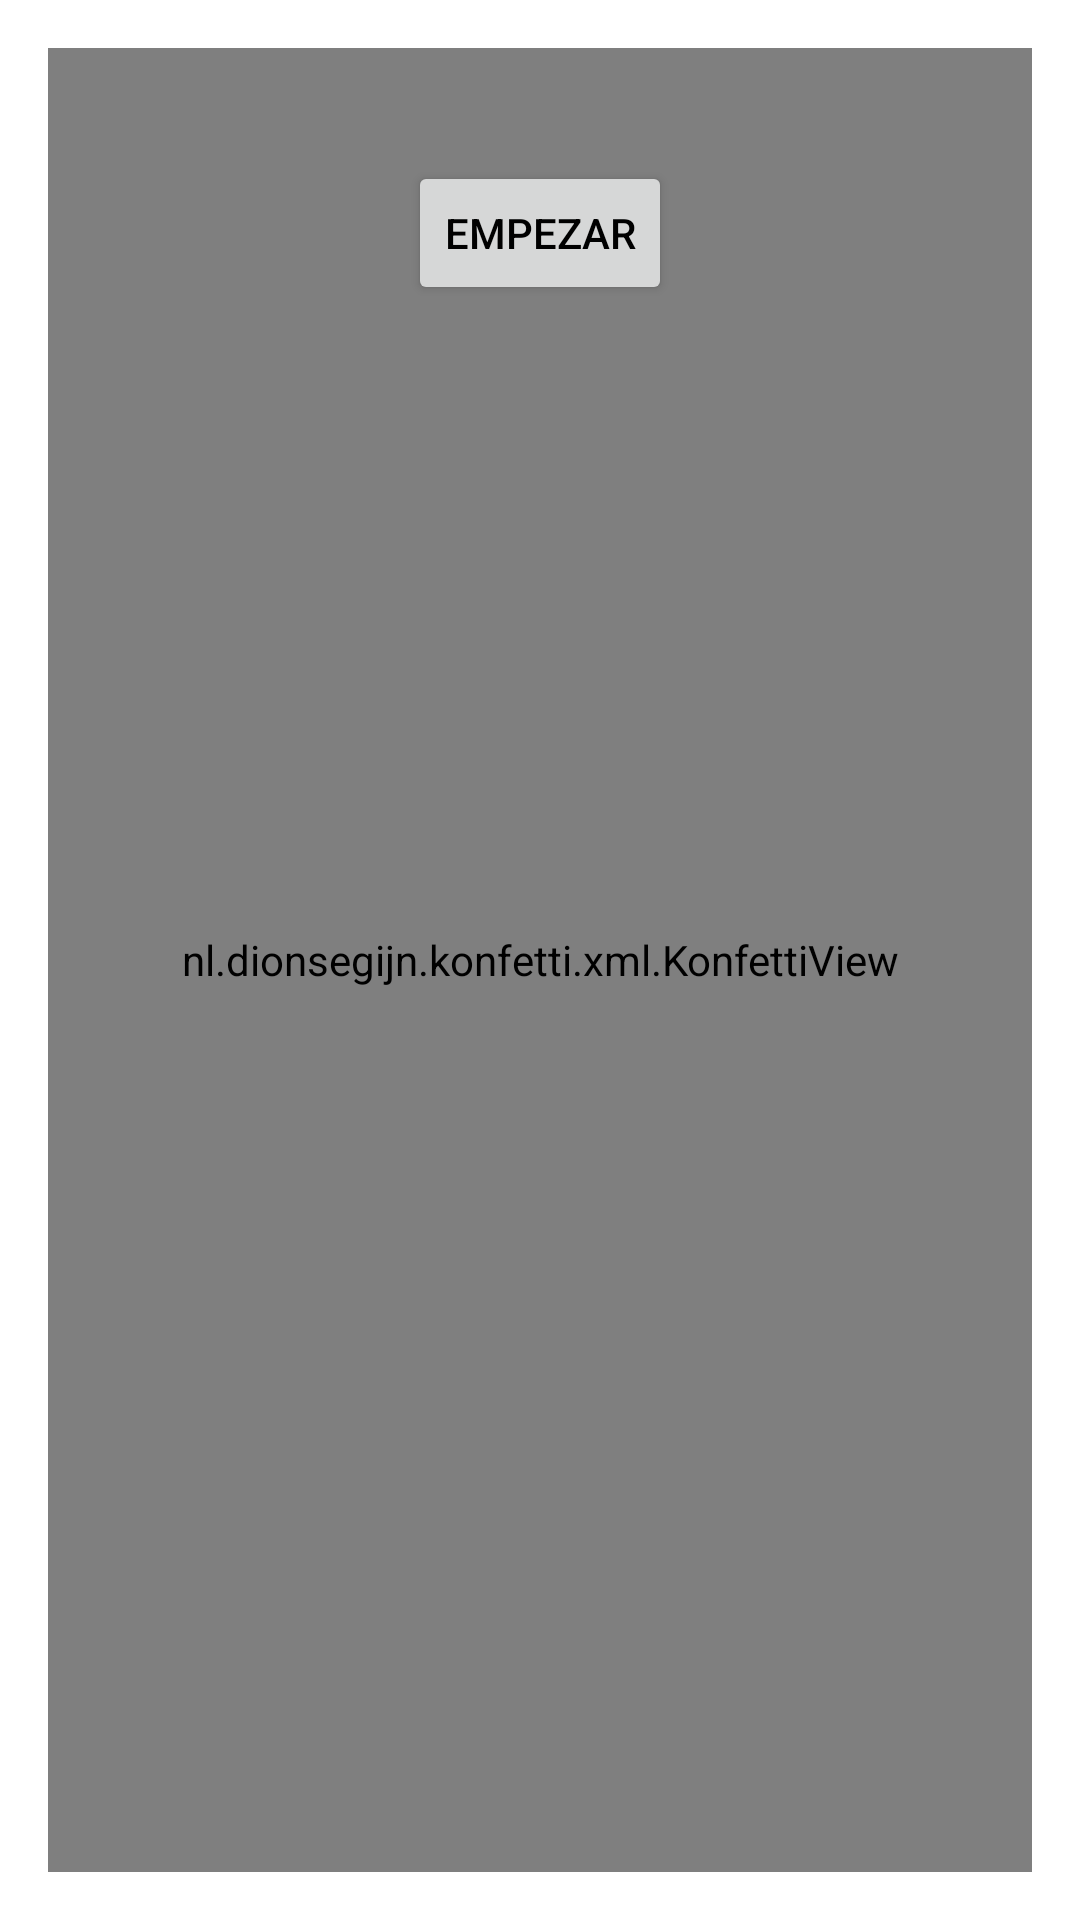

Android layout source for this screen:
<!-- AndroidManifest.xml: application theme PracticaAndroidTheme -->
<!-- res/layout/minesweeper_fragment.xml -->
<?xml version="1.0" encoding="utf-8"?>
<androidx.constraintlayout.widget.ConstraintLayout xmlns:android="http://schemas.android.com/apk/res/android"
    xmlns:app="http://schemas.android.com/apk/res-auto"
    android:id="@+id/relativeLayout"
    android:layout_width="match_parent"
    android:layout_height="match_parent"
    android:padding="16dp">

    <nl.dionsegijn.konfetti.xml.KonfettiView
        android:id="@+id/konfettiView"
        android:layout_width="match_parent"
        android:layout_height="match_parent"
        app:layout_constraintBottom_toBottomOf="parent"
        app:layout_constraintLeft_toLeftOf="parent"
        app:layout_constraintRight_toRightOf="parent"
        app:layout_constraintTop_toTopOf="parent" />

    <LinearLayout
        android:layout_width="match_parent"
        android:layout_height="match_parent"
        android:orientation="vertical">

        <LinearLayout
            android:layout_width="match_parent"
            android:layout_height="wrap_content"
            android:gravity="center_vertical"
            android:orientation="horizontal">

            <TextView
                android:id="@+id/minesLeft"
                android:layout_width="0dp"
                android:layout_height="wrap_content"
                android:layout_weight="1"
                android:paddingEnd="8dp"
                android:textAlignment="textStart"
                android:textSize="16sp" />

            <TextView
                android:id="@+id/time"
                android:layout_width="0dp"
                android:layout_height="wrap_content"
                android:layout_weight="1"
                android:paddingStart="8dp"
                android:textAlignment="textEnd"
                android:textSize="16sp" />
        </LinearLayout>

        <LinearLayout
            android:layout_width="match_parent"
            android:layout_height="wrap_content"
            android:layout_marginTop="16dp"
            android:gravity="center">

            <Button
                android:id="@+id/startButton"
                android:layout_width="wrap_content"
                android:layout_height="wrap_content"
                android:text="@string/start" />
        </LinearLayout>

        <LinearLayout
            android:layout_width="match_parent"
            android:layout_height="0dp"
            android:layout_marginTop="16dp"
            android:layout_weight="1"
            android:gravity="center">

            <HorizontalScrollView
                android:layout_width="wrap_content"
                android:layout_height="wrap_content"
                android:fillViewport="true">

                <ScrollView
                    android:layout_width="wrap_content"
                    android:layout_height="wrap_content">

                    <TableLayout
                        android:id="@+id/buttonsPanel"
                        android:layout_width="wrap_content"
                        android:layout_height="wrap_content"
                        android:gravity="center"></TableLayout>
                </ScrollView>
            </HorizontalScrollView>
        </LinearLayout>
    </LinearLayout>

</androidx.constraintlayout.widget.ConstraintLayout>
<!-- resources referenced by this layout -->
<resources>
  <string name="start">Empezar</string>
  <style name="PracticaAndroidTheme" parent="Theme.Material3.Light">
          <item name="colorPrimary">@color/primary</item>
          <item name="colorPrimaryVariant">@color/primary_dark</item>
          <item name="colorOnPrimary">@color/text</item>
          <item name="colorSecondary">@color/secondary</item>
          <item name="colorSecondaryVariant">@color/secondary_dark</item>
          <item name="colorOnSecondary">@color/text</item>
          <item name="android:windowBackground">@color/background</item>
          <item name="android:textColor">@color/text</item>
          <item name="android:textColorHint">@color/hint</item>
          <item name="actionBarStyle">@style/PracticaAndroidTheme.ActionBar</item>
      </style>
  <color name="primary">#1A73E8</color>
  <color name="primary_dark">#125688</color>
  <color name="text">#000000</color>
  <color name="secondary">#E0E0E0</color>
  <color name="secondary_dark">#9E9E9E</color>
  <color name="background">#FFFFFF</color>
  <color name="hint">#9E9E9E</color>
  <style name="PracticaAndroidTheme.ActionBar" parent="Widget.Material3.ActionBar.Solid">
          <item name="background">@color/primary</item>
          <item name="titleTextColor">@color/text</item>
          <item name="subtitleTextColor">@color/text</item>
      </style>
</resources>
